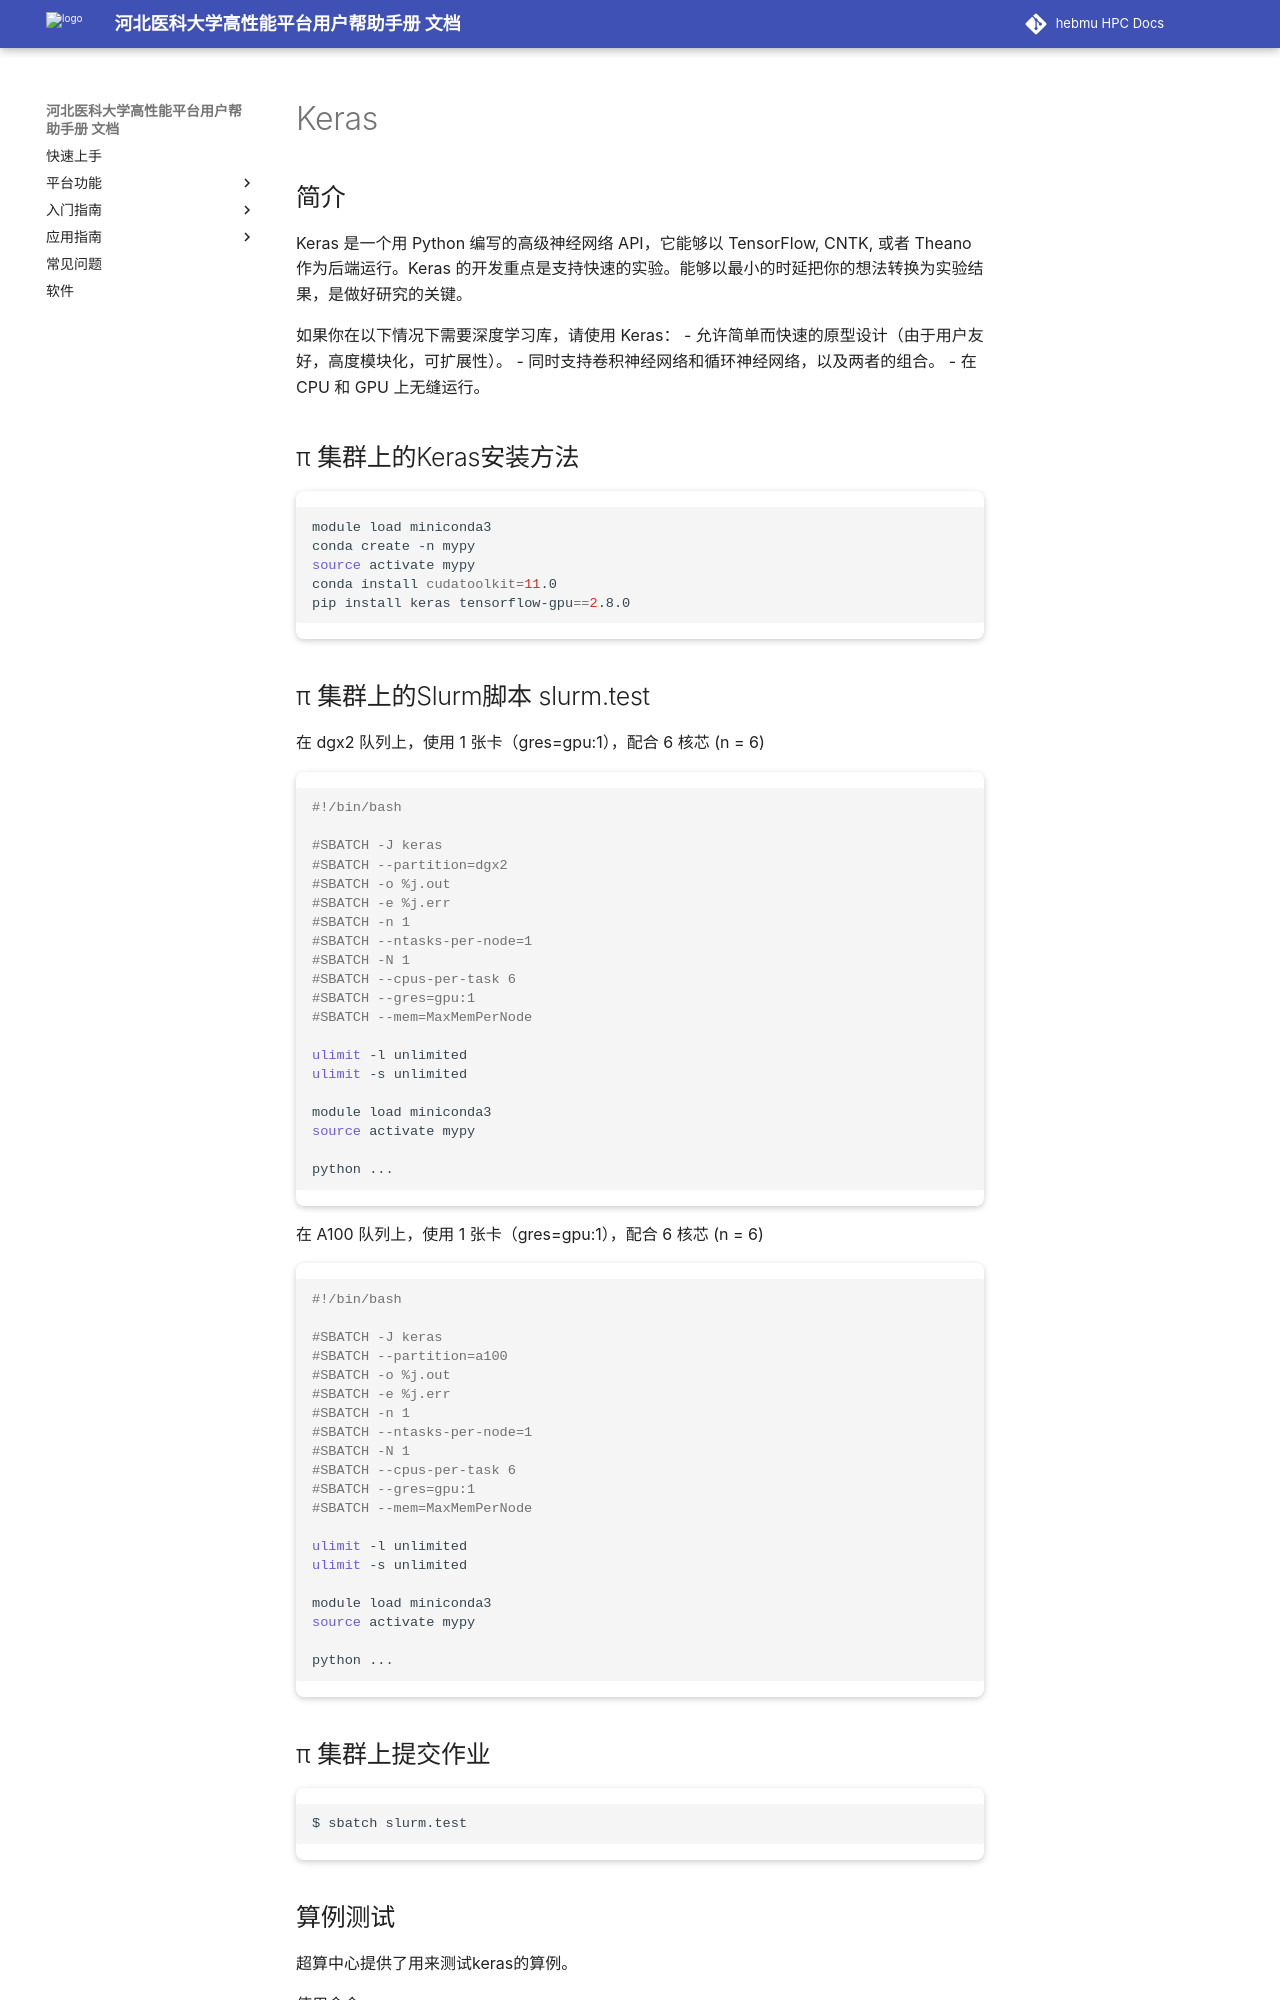

repository: ChengWang97/docs.hpc.msdc.hebmu.edu · page: 06-app/ai/keras.html · generator: sphinx

.. _keras:

Keras
=====

简介
----

Keras 是一个用 Python 编写的高级神经网络 API，它能够以 TensorFlow, CNTK, 或者 Theano 作为后端运行。Keras 的开发重点是支持快速的实验。能够以最小的时延把你的想法转换为实验结果，是做好研究的关键。

如果你在以下情况下需要深度学习库，请使用 Keras：
- 允许简单而快速的原型设计（由于用户友好，高度模块化，可扩展性）。
- 同时支持卷积神经网络和循环神经网络，以及两者的组合。
- 在 CPU 和 GPU 上无缝运行。


π 集群上的Keras安装方法
--------------------------

.. code:: bash

   module load miniconda3
   conda create -n mypy
   source activate mypy
   conda install cudatoolkit=11.0
   pip install keras tensorflow-gpu==2.8.0


π 集群上的Slurm脚本 slurm.test
---------------------------------

在 dgx2 队列上，使用 1 张卡（gres=gpu:1），配合 6 核芯 (n = 6)

.. code:: bash

   #!/bin/bash

   #SBATCH -J keras
   #SBATCH --partition=dgx2
   #SBATCH -o %j.out
   #SBATCH -e %j.err
   #SBATCH -n 1
   #SBATCH --ntasks-per-node=1
   #SBATCH -N 1
   #SBATCH --cpus-per-task 6
   #SBATCH --gres=gpu:1
   #SBATCH --mem=MaxMemPerNode

   ulimit -l unlimited
   ulimit -s unlimited
   
   module load miniconda3
   source activate mypy

   python ...


在 A100 队列上，使用 1 张卡（gres=gpu:1），配合 6 核芯 (n = 6)

.. code:: bash

   #!/bin/bash

   #SBATCH -J keras
   #SBATCH --partition=a100
   #SBATCH -o %j.out
   #SBATCH -e %j.err
   #SBATCH -n 1
   #SBATCH --ntasks-per-node=1
   #SBATCH -N 1
   #SBATCH --cpus-per-task 6
   #SBATCH --gres=gpu:1
   #SBATCH --mem=MaxMemPerNode

   ulimit -l unlimited
   ulimit -s unlimited

   module load miniconda3
   source activate mypy

   python ...


π 集群上提交作业
------------------

.. code:: bash

   $ sbatch slurm.test
